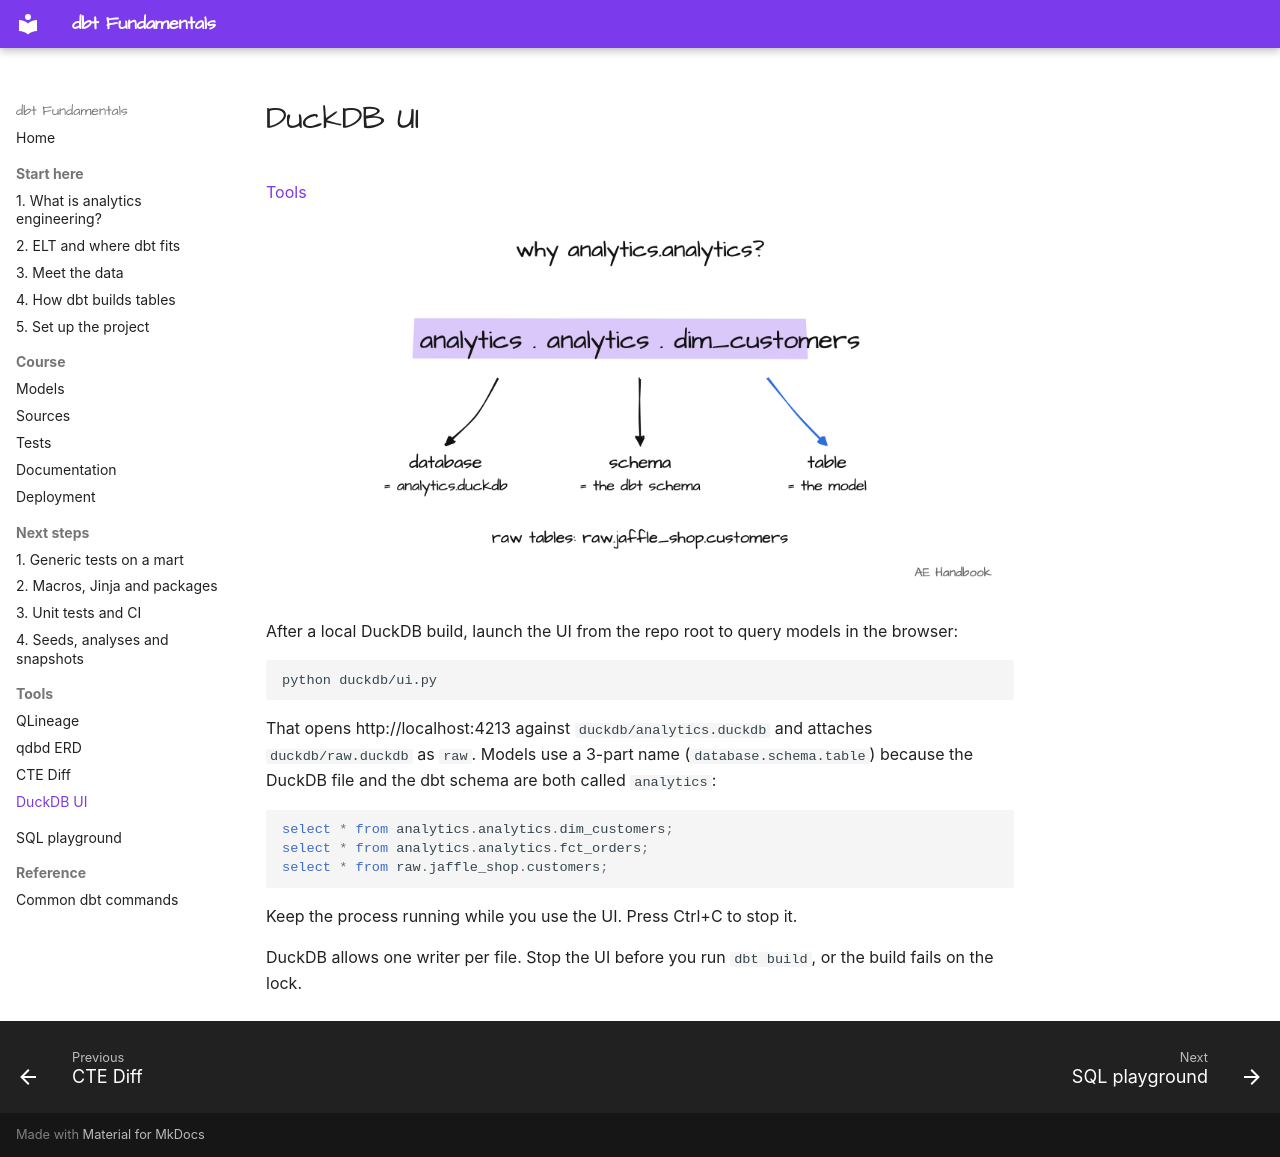

repository: MarkPhamm/dbt-Fundamental · page: tools/duckdb-ui/index.html · generator: mkdocs

# DuckDB UI

[Tools](../index.md#tools)

![analytics.analytics.dim_customers: database, schema, table](../assets/drawings/duckdb-ui.png)

After a local DuckDB build, launch the UI from the repo root to query models in the browser:

```sh
python duckdb/ui.py
```

That opens http://localhost:4213 against `duckdb/analytics.duckdb` and attaches `duckdb/raw.duckdb` as `raw`. Models use a 3-part name (`database.schema.table`) because the DuckDB file and the dbt schema are both called `analytics`:

```sql
select * from analytics.analytics.dim_customers;
select * from analytics.analytics.fct_orders;
select * from raw.jaffle_shop.customers;
```

Keep the process running while you use the UI. Press Ctrl+C to stop it.

DuckDB allows one writer per file. Stop the UI before you run `dbt build`, or the build fails on the lock.
